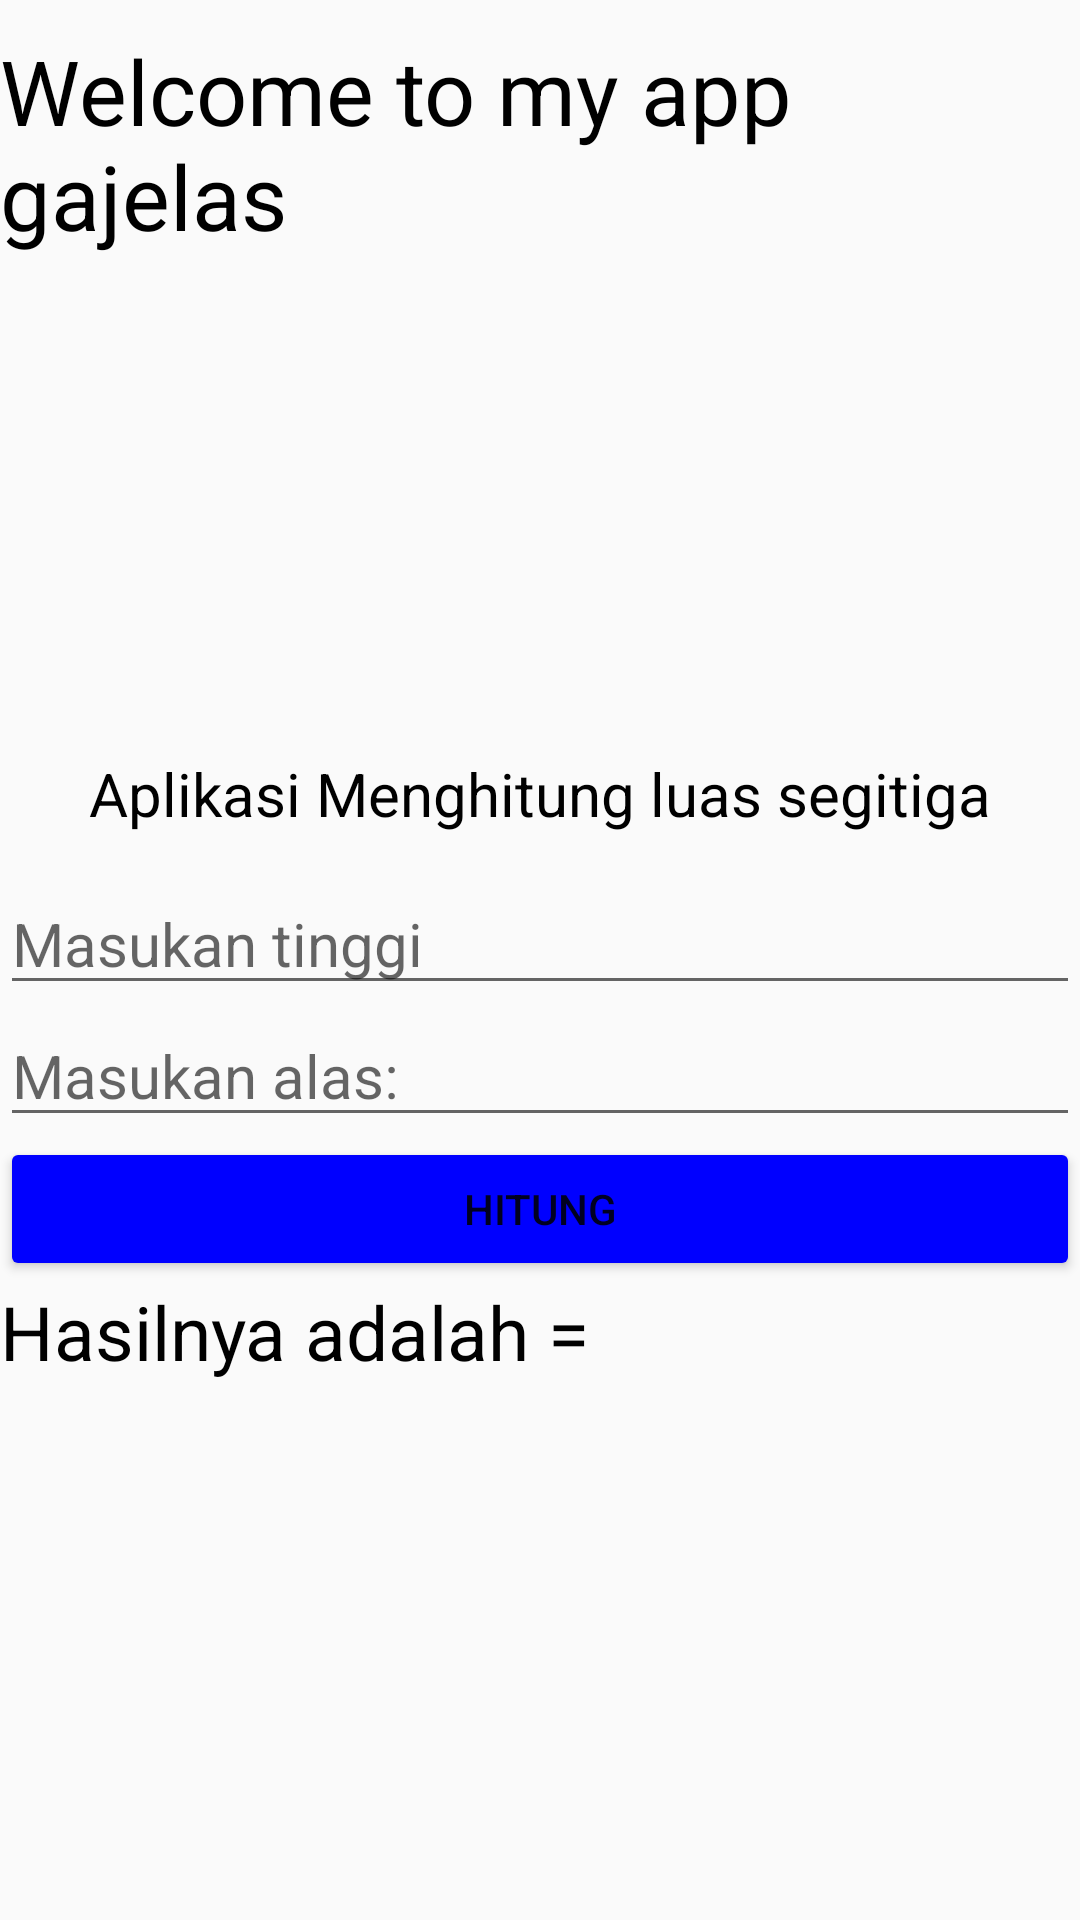

Here is an Android app screen rendered from its layout file. Give the layout XML and the strings, colors and styles it references.
<!-- AndroidManifest.xml: application theme Theme.Loginapp -->
<!-- res/layout/activity_main2.xml -->
<?xml version="1.0" encoding="utf-8"?>
<RelativeLayout xmlns:android="http://schemas.android.com/apk/res/android"
    xmlns:app="http://schemas.android.com/apk/res-auto"
    xmlns:tools="http://schemas.android.com/tools"
    android:layout_width="match_parent"
    android:layout_height="match_parent"
    tools:context=".MainActivity2">

    <LinearLayout
        android:layout_width="wrap_content"
        android:layout_height="wrap_content"
        android:orientation="vertical"
        android:layout_centerHorizontal="true"
        android:paddingTop="10dp"
        >

        <TextView
            android:layout_width="match_parent"
            android:layout_height="241dp"
            android:fontFamily="sans-serif"
            android:text='Welcome to my app gajelas'
            android:textColor="@color/black"
            android:textSize="30dp" />

        <TextView
            android:layout_width="match_parent"
            android:layout_height="40dp"
            android:text="Aplikasi Menghitung luas segitiga"
            android:textColor="@color/black"
            android:layout_gravity="center_horizontal"
            android:textSize="20dp"
            android:textAlignment="center"

            />

        <EditText
            android:id="@+id/texttinggi"
            android:layout_width="match_parent"
            android:layout_height="wrap_content"
            android:hint="Masukan tinggi"
            android:textColor="@color/black"
            android:textSize="20dp"
            android:inputType="number"

            />

        <EditText
            android:id="@+id/textalas"
            android:layout_width="match_parent"
            android:layout_height="wrap_content"
            android:hint="Masukan alas:"
            android:textColor="@color/black"
            android:textSize="20dp"
            android:inputType="number"
            />

        <Button
            android:id="@+id/hitungcuy"
            android:layout_width="match_parent"
            android:layout_height="wrap_content"
            android:text="Hitung"

            android:backgroundTint="@color/blue"
            />

        <TextView
            android:id="@+id/hasilcuy"
            android:layout_width="match_parent"
            android:layout_height="wrap_content"
            android:text="Hasilnya adalah = "
            android:textColor="@color/black"
            android:textSize="25dp"
            />

    </LinearLayout>



</RelativeLayout>
<!-- resources referenced by this layout -->
<resources>
  <color name="black">#FF000000</color>
  <color name="blue">#0000FF</color>
  <style name="Theme.Loginapp" parent="Theme.AppCompat.Light.DarkActionBar">
          
          <item name="colorPrimary">@color/purple_500</item>
          <item name="colorPrimaryVariant">@color/purple_700</item>
          <item name="colorOnPrimary">@color/white</item>
          
          <item name="colorSecondary">@color/teal_200</item>
          <item name="colorSecondaryVariant">@color/teal_700</item>
          <item name="colorOnSecondary">@color/black</item>
          
          <item name="android:statusBarColor" tools:targetApi="l">?attr/colorPrimaryVariant</item>
          
      </style>
  <color name="purple_500">#FF6200EE</color>
  <color name="purple_700">#FF3700B3</color>
  <color name="white">#FFFFFFFF</color>
  <color name="teal_200">#FF03DAC5</color>
  <color name="teal_700">#FF018786</color>
</resources>
